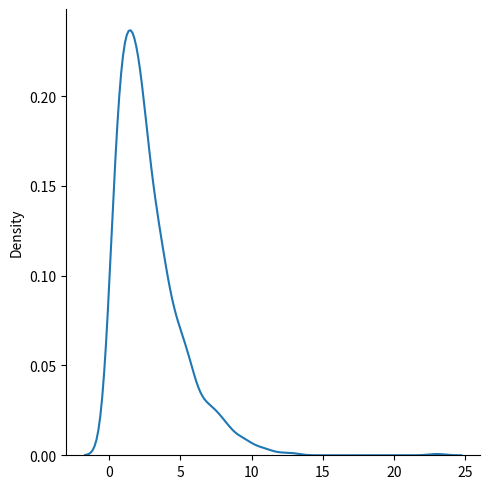

Python code for this plot:
# Chi-Square Distribution
# use in null hypothesis distrbution

# params :
# df = degree of freedom

from numpy import random
import matplotlib.pyplot as plt
import seaborn as sns

x = random.chisquare(df=3, size=1000)
sns.displot(x, kind="kde")
plt.show()
